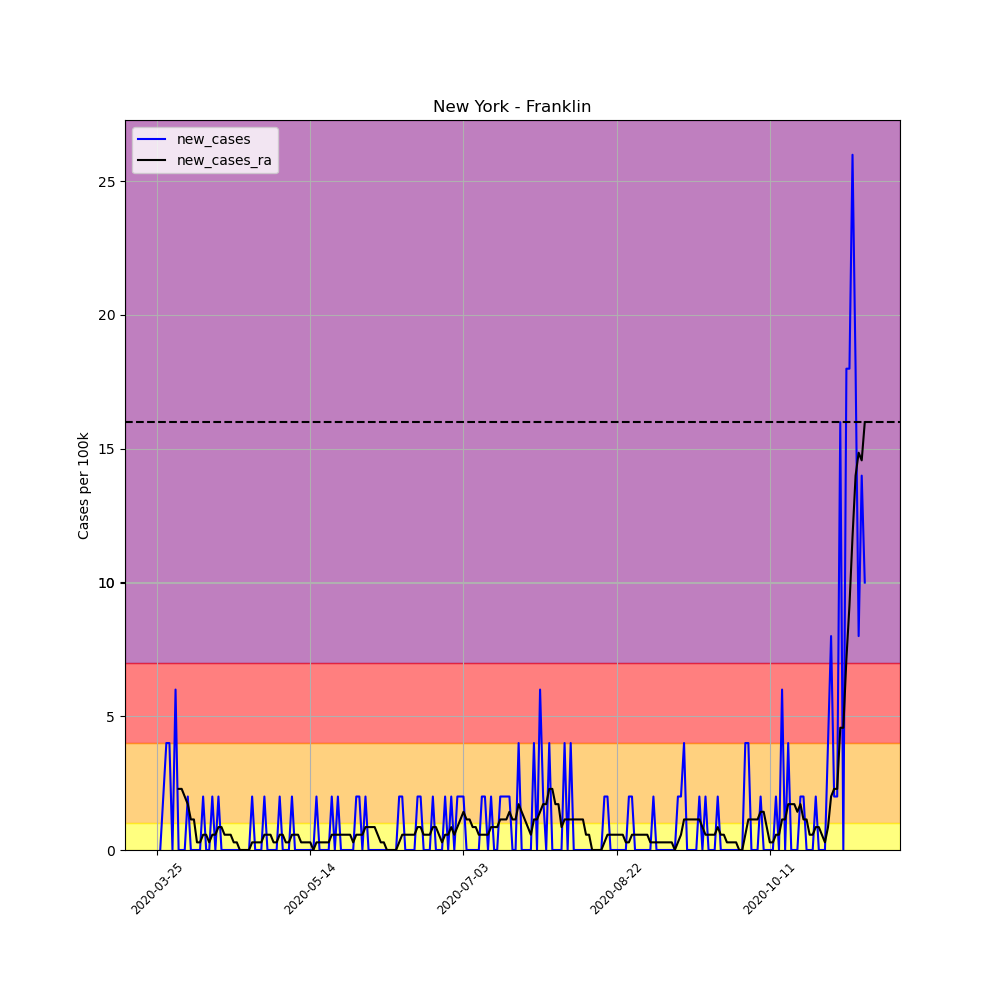

Values plotted in this chart, from the file beside it:
, date, county, state, fips, cases, deaths, COUNTY, STNAME, CTYNAME, POPESTIMATE2019, per_100k, per_100k_ra, new_cases, new_cases_ra
337067, 2020-03-25, Franklin, New York, 36033, 1, 0, 33, New York, Franklin, 50022, 1.999, , , 
337068, 2020-03-26, Franklin, New York, 36033, 1, 0, 33, New York, Franklin, 50022, 1.999, , 0.0, 
337069, 2020-03-27, Franklin, New York, 36033, 2, 0, 33, New York, Franklin, 50022, 3.998, , 1.999, 
337070, 2020-03-28, Franklin, New York, 36033, 4, 0, 33, New York, Franklin, 50022, 7.996, , 3.998, 
337071, 2020-03-29, Franklin, New York, 36033, 6, 0, 33, New York, Franklin, 50022, 11.99, , 3.998, 
337072, 2020-03-30, Franklin, New York, 36033, 6, 0, 33, New York, Franklin, 50022, 11.99, , 0.0, 
337073, 2020-03-31, Franklin, New York, 36033, 9, 0, 33, New York, Franklin, 50022, 17.99, 8.282, 5.997, 
337074, 2020-04-01, Franklin, New York, 36033, 9, 0, 33, New York, Franklin, 50022, 17.99, 10.57, 0.0, 2.285
337075, 2020-04-02, Franklin, New York, 36033, 9, 0, 33, New York, Franklin, 50022, 17.99, 12.85, 0.0, 2.285
337076, 2020-04-03, Franklin, New York, 36033, 9, 0, 33, New York, Franklin, 50022, 17.99, 14.85, 0.0, 1.999
337077, 2020-04-04, Franklin, New York, 36033, 10, 0, 33, New York, Franklin, 50022, 19.99, 16.56, 1.999, 1.714
337078, 2020-04-05, Franklin, New York, 36033, 10, 0, 33, New York, Franklin, 50022, 19.99, 17.71, 0.0, 1.142
337079, 2020-04-06, Franklin, New York, 36033, 10, 0, 33, New York, Franklin, 50022, 19.99, 18.85, 0.0, 1.142
337080, 2020-04-07, Franklin, New York, 36033, 10, 0, 33, New York, Franklin, 50022, 19.99, 19.13, 0.0, 0.2856
337081, 2020-04-08, Franklin, New York, 36033, 10, 0, 33, New York, Franklin, 50022, 19.99, 19.42, 0.0, 0.2856
337082, 2020-04-09, Franklin, New York, 36033, 11, 0, 33, New York, Franklin, 50022, 21.99, 19.99, 1.999, 0.5712
337083, 2020-04-10, Franklin, New York, 36033, 11, 0, 33, New York, Franklin, 50022, 21.99, 20.56, 0.0, 0.5712
337084, 2020-04-11, Franklin, New York, 36033, 11, 0, 33, New York, Franklin, 50022, 21.99, 20.85, 0.0, 0.2856
337085, 2020-04-12, Franklin, New York, 36033, 12, 0, 33, New York, Franklin, 50022, 23.99, 21.42, 1.999, 0.5712
337086, 2020-04-13, Franklin, New York, 36033, 12, 0, 33, New York, Franklin, 50022, 23.99, 21.99, 0.0, 0.5712
337087, 2020-04-14, Franklin, New York, 36033, 13, 0, 33, New York, Franklin, 50022, 25.99, 22.85, 1.999, 0.8568
337088, 2020-04-15, Franklin, New York, 36033, 13, 0, 33, New York, Franklin, 50022, 25.99, 23.7, 0.0, 0.8568
337089, 2020-04-16, Franklin, New York, 36033, 13, 0, 33, New York, Franklin, 50022, 25.99, 24.28, 0.0, 0.5712
337090, 2020-04-17, Franklin, New York, 36033, 13, 0, 33, New York, Franklin, 50022, 25.99, 24.85, 0.0, 0.5712
337091, 2020-04-18, Franklin, New York, 36033, 13, 0, 33, New York, Franklin, 50022, 25.99, 25.42, 0.0, 0.5712
337092, 2020-04-19, Franklin, New York, 36033, 13, 0, 33, New York, Franklin, 50022, 25.99, 25.7, 0.0, 0.2856
337093, 2020-04-20, Franklin, New York, 36033, 13, 0, 33, New York, Franklin, 50022, 25.99, 25.99, 0.0, 0.2856
337094, 2020-04-21, Franklin, New York, 36033, 13, 0, 33, New York, Franklin, 50022, 25.99, 25.99, 0.0, 0.0
337095, 2020-04-22, Franklin, New York, 36033, 13, 0, 33, New York, Franklin, 50022, 25.99, 25.99, 0.0, 0.0
337096, 2020-04-23, Franklin, New York, 36033, 13, 0, 33, New York, Franklin, 50022, 25.99, 25.99, 0.0, 0.0
337097, 2020-04-24, Franklin, New York, 36033, 13, 0, 33, New York, Franklin, 50022, 25.99, 25.99, 0.0, 0.0
337098, 2020-04-25, Franklin, New York, 36033, 14, 0, 33, New York, Franklin, 50022, 27.99, 26.27, 1.999, 0.2856
337099, 2020-04-26, Franklin, New York, 36033, 14, 0, 33, New York, Franklin, 50022, 27.99, 26.56, 0.0, 0.2856
337100, 2020-04-27, Franklin, New York, 36033, 14, 0, 33, New York, Franklin, 50022, 27.99, 26.85, 0.0, 0.2856
337101, 2020-04-28, Franklin, New York, 36033, 14, 0, 33, New York, Franklin, 50022, 27.99, 27.13, 0.0, 0.2856
337102, 2020-04-29, Franklin, New York, 36033, 15, 0, 33, New York, Franklin, 50022, 29.99, 27.7, 1.999, 0.5712
337103, 2020-04-30, Franklin, New York, 36033, 15, 0, 33, New York, Franklin, 50022, 29.99, 28.27, 0.0, 0.5712
337104, 2020-05-01, Franklin, New York, 36033, 15, 0, 33, New York, Franklin, 50022, 29.99, 28.84, 0.0, 0.5712
337105, 2020-05-02, Franklin, New York, 36033, 15, 0, 33, New York, Franklin, 50022, 29.99, 29.13, 0.0, 0.2856
337106, 2020-05-03, Franklin, New York, 36033, 15, 0, 33, New York, Franklin, 50022, 29.99, 29.42, 0.0, 0.2856
337107, 2020-05-04, Franklin, New York, 36033, 16, 0, 33, New York, Franklin, 50022, 31.99, 29.99, 1.999, 0.5712
337108, 2020-05-05, Franklin, New York, 36033, 16, 0, 33, New York, Franklin, 50022, 31.99, 30.56, 0.0, 0.5712
337109, 2020-05-06, Franklin, New York, 36033, 16, 0, 33, New York, Franklin, 50022, 31.99, 30.84, 0.0, 0.2856
337110, 2020-05-07, Franklin, New York, 36033, 16, 0, 33, New York, Franklin, 50022, 31.99, 31.13, 0.0, 0.2856
337111, 2020-05-08, Franklin, New York, 36033, 17, 0, 33, New York, Franklin, 50022, 33.99, 31.7, 1.999, 0.5712
337112, 2020-05-09, Franklin, New York, 36033, 17, 0, 33, New York, Franklin, 50022, 33.99, 32.27, 0.0, 0.5712
337113, 2020-05-10, Franklin, New York, 36033, 17, 0, 33, New York, Franklin, 50022, 33.99, 32.84, 0.0, 0.5712
337114, 2020-05-11, Franklin, New York, 36033, 17, 0, 33, New York, Franklin, 50022, 33.99, 33.13, 0.0, 0.2856
337115, 2020-05-12, Franklin, New York, 36033, 17, 0, 33, New York, Franklin, 50022, 33.99, 33.41, 0.0, 0.2856
337116, 2020-05-13, Franklin, New York, 36033, 17, 0, 33, New York, Franklin, 50022, 33.99, 33.7, 0.0, 0.2856
337117, 2020-05-14, Franklin, New York, 36033, 17, 0, 33, New York, Franklin, 50022, 33.99, 33.99, 0.0, 0.2856
337118, 2020-05-15, Franklin, New York, 36033, 17, 0, 33, New York, Franklin, 50022, 33.99, 33.99, 0.0, 0.0
337119, 2020-05-16, Franklin, New York, 36033, 18, 0, 33, New York, Franklin, 50022, 35.98, 34.27, 1.999, 0.2856
337120, 2020-05-17, Franklin, New York, 36033, 18, 0, 33, New York, Franklin, 50022, 35.98, 34.56, 0.0, 0.2856
337121, 2020-05-18, Franklin, New York, 36033, 18, 0, 33, New York, Franklin, 50022, 35.98, 34.84, 0.0, 0.2856
337122, 2020-05-19, Franklin, New York, 36033, 18, 0, 33, New York, Franklin, 50022, 35.98, 35.13, 0.0, 0.2856
337123, 2020-05-20, Franklin, New York, 36033, 18, 0, 33, New York, Franklin, 50022, 35.98, 35.41, 0.0, 0.2856
337124, 2020-05-21, Franklin, New York, 36033, 19, 0, 33, New York, Franklin, 50022, 37.98, 35.98, 1.999, 0.5712
337125, 2020-05-22, Franklin, New York, 36033, 19, 0, 33, New York, Franklin, 50022, 37.98, 36.56, 0.0, 0.5712
337126, 2020-05-23, Franklin, New York, 36033, 20, 0, 33, New York, Franklin, 50022, 39.98, 37.13, 1.999, 0.5712
... 172 more rows
